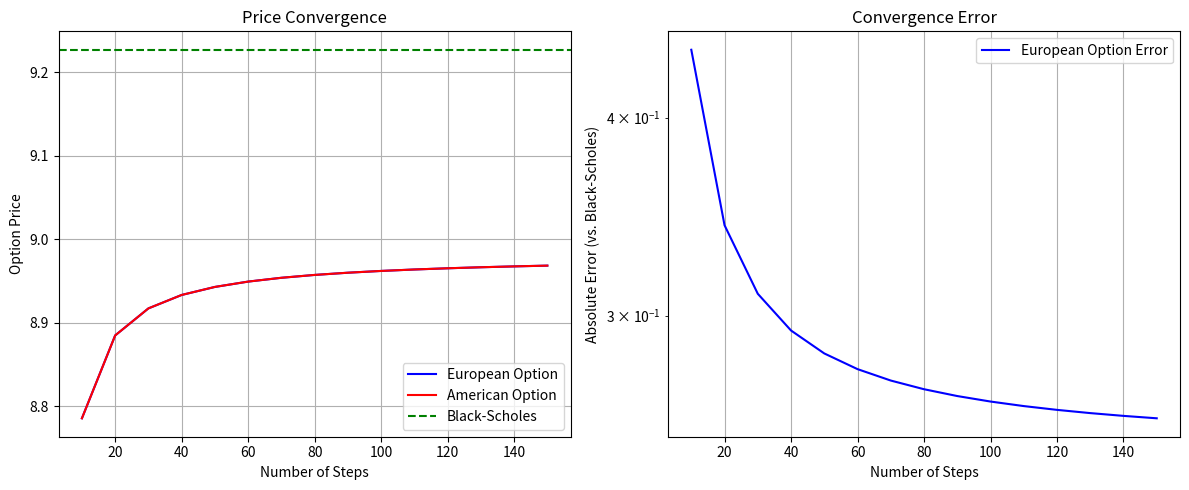

Write the Python code that produced this figure. (Note: this script raises an exception after producing the figure.)
import numpy as np
import matplotlib.pyplot as plt
import time
from scipy.stats import norm
import os

class TrinomialTreeModel:
    def __init__(self, S0, K, r, sigma, T, is_call=True, q=0.0):
        """
        Initialize the trinomial tree model parameters
        
        Parameters:
        S0 (float): Initial stock price
        K (float): Strike price
        r (float): Risk-free interest rate (annualized)
        sigma (float): Volatility (annualized)
        T (float): Time to maturity (in years)
        is_call (bool): Option type (True for call, False for put)
        q (float): Dividend yield (annualized)
        """
        self.S0 = S0
        self.K = K
        self.r = r
        self.sigma = sigma
        self.T = T
        self.is_call = is_call
        self.q = q
        
    def _setup_parameters(self, n):
        """
        Set up the trinomial tree parameters
        
        Parameters:
        n (int): Number of time steps
        
        Returns:
        tuple: (dt, u, d, pu, pm, pd) - time step, up factor, down factor, up probability, middle probability, down probability
        """
        dt = self.T / n
        # The "stretch" parameter - typically sqrt(3) for trinomial trees
        stretch = np.sqrt(3)
        
        # Calculate up and down factors
        u = np.exp(self.sigma * np.sqrt(dt) * stretch)
        d = 1 / u
        
        # Standard trinomial tree parameterization
        a = np.exp((self.r - self.q) * dt)
        pu = ((a - d) / (u - d) + (u*a - 1) / (u - 1) - 1) / 2  # Probability of up move
        pd = ((u - a) / (u - d) + (1 - a) / (u - 1) - 1) / 2    # Probability of down move
        pm = 1 - pu - pd                                        # Probability of middle move
        
        # Check for valid probabilities
        if not (0 <= pu <= 1 and 0 <= pm <= 1 and 0 <= pd <= 1):
            print(f"Warning: Invalid probabilities calculated: pu={pu}, pm={pm}, pd={pd}")
            print("Using alternative parameterization")
            
            # Alternative simpler parameterization if the above fails
            pu = (1/6) * (1 + np.sqrt(dt) * ((self.r - self.q)/self.sigma - 0.5 * self.sigma))
            pd = (1/6) * (1 - np.sqrt(dt) * ((self.r - self.q)/self.sigma - 0.5 * self.sigma))
            pm = 2/3
        
        return dt, u, d, pu, pm, pd
    
    def _build_stock_price_tree(self, n, u, d):
        """
        Build the stock price tree
        
        Parameters:
        n (int): Number of time steps
        u (float): Up factor
        d (float): Down factor
        
        Returns:
        numpy.ndarray: Stock price tree
        """
        # The tree has 2n+1 nodes at the final level
        stock_tree = np.zeros((2*n+1, n+1))
        # Set initial stock price
        stock_tree[n, 0] = self.S0
        
        # Build the tree
        for j in range(1, n+1):
            for i in range(2*n+1):
                # Skip nodes not reachable
                if stock_tree[i, j-1] == 0 and i != n:
                    continue
                    
                # Up move
                if i > 0:  # Ensure we don't go out of bounds
                    stock_tree[i-1, j] = stock_tree[i, j-1] * u
                
                # Middle move
                stock_tree[i, j] = stock_tree[i, j-1]
                
                # Down move
                if i < 2*n:  # Ensure we don't go out of bounds
                    stock_tree[i+1, j] = stock_tree[i, j-1] * d
        
        return stock_tree
    
    def _calculate_option_price_tree(self, stock_tree, dt, pu, pm, pd, n, american=False):
        """
        Calculate the option price tree
        
        Parameters:
        stock_tree (numpy.ndarray): Stock price tree
        dt (float): Time step
        pu (float): Probability of up move
        pm (float): Probability of middle move
        pd (float): Probability of down move
        n (int): Number of time steps
        american (bool): True for American option, False for European option
        
        Returns:
        numpy.ndarray: Option price tree
        """
        # Initialize option price tree
        option_tree = np.zeros_like(stock_tree)
        
        # Calculate option payoff at maturity
        for i in range(2*n+1):
            if stock_tree[i, n] > 0:  # Only calculate for nodes with positive stock price
                if self.is_call:
                    option_tree[i, n] = max(0, stock_tree[i, n] - self.K)
                else:
                    option_tree[i, n] = max(0, self.K - stock_tree[i, n])
        
        # Backward induction
        discount_factor = np.exp(-self.r * dt)
        
        for j in range(n-1, -1, -1):
            for i in range(2*n+1):
                # Skip nodes that are not part of the tree
                if stock_tree[i, j] == 0:
                    continue
                
                # Ensure indices are valid for the neighbors
                valid_up = 0 <= i-1 < 2*n+1
                valid_middle = 0 <= i < 2*n+1
                valid_down = 0 <= i+1 < 2*n+1
                
                # Calculate expected option value
                expected_value = 0
                if valid_up and stock_tree[i-1, j+1] > 0:
                    expected_value += pu * option_tree[i-1, j+1]
                if valid_middle and stock_tree[i, j+1] > 0:
                    expected_value += pm * option_tree[i, j+1]
                if valid_down and stock_tree[i+1, j+1] > 0:
                    expected_value += pd * option_tree[i+1, j+1]
                
                expected_value *= discount_factor
                
                if american:
                    # For American options, consider early exercise
                    if self.is_call:
                        intrinsic_value = max(0, stock_tree[i, j] - self.K)
                    else:
                        intrinsic_value = max(0, self.K - stock_tree[i, j])
                    option_tree[i, j] = max(expected_value, intrinsic_value)
                else:
                    # For European options, just use the expected value
                    option_tree[i, j] = expected_value
        
        return option_tree
    
    def price_option(self, n=100, american=False):
        """
        Price the option using a trinomial tree model
        
        Parameters:
        n (int): Number of time steps
        american (bool): True for American option, False for European option
        
        Returns:
        float: Option price
        """
        start_time = time.time()
        
        # Set up parameters
        dt, u, d, pu, pm, pd = self._setup_parameters(n)
        
        # Build stock price tree
        stock_tree = self._build_stock_price_tree(n, u, d)
        
        # Calculate option price tree
        option_tree = self._calculate_option_price_tree(stock_tree, dt, pu, pm, pd, n, american)
        
        # Option price is at the root of the tree
        option_price = option_tree[n, 0]
        
        end_time = time.time()
        computation_time = end_time - start_time
        
        return option_price, computation_time
    
    def black_scholes_price(self):
        """
        Calculate the option price using the Black-Scholes formula (for comparison)
        
        Returns:
        float: Option price according to Black-Scholes
        """
        d1 = (np.log(self.S0 / self.K) + (self.r - self.q + 0.5 * self.sigma**2) * self.T) / (self.sigma * np.sqrt(self.T))
        d2 = d1 - self.sigma * np.sqrt(self.T)
        
        if self.is_call:
            return self.S0 * np.exp(-self.q * self.T) * norm.cdf(d1) - self.K * np.exp(-self.r * self.T) * norm.cdf(d2)
        else:
            return self.K * np.exp(-self.r * self.T) * norm.cdf(-d2) - self.S0 * np.exp(-self.q * self.T) * norm.cdf(-d1)
    
    def analyze_convergence(self, max_steps=200, step_size=10):
        """
        Analyze the convergence of the trinomial tree model to the Black-Scholes price
        
        Parameters:
        max_steps (int): Maximum number of time steps to consider
        step_size (int): Step size for the number of time steps
        
        Returns:
        tuple: (steps, european_prices, american_prices, european_times, american_times, bs_price)
        """
        steps = list(range(step_size, max_steps + 1, step_size))
        european_prices = []
        american_prices = []
        european_times = []
        american_times = []
        
        bs_price = self.black_scholes_price()
        
        for n in steps:
            # European option
            eu_price, eu_time = self.price_option(n=n, american=False)
            european_prices.append(eu_price)
            european_times.append(eu_time)
            
            # American option
            am_price, am_time = self.price_option(n=n, american=True)
            american_prices.append(am_price)
            american_times.append(am_time)
        
        return steps, european_prices, american_prices, european_times, american_times, bs_price
    
    def plot_convergence(self, max_steps=200, step_size=10, save_path=None):
        """
        Plot the convergence of the trinomial tree model to the Black-Scholes price
        
        Parameters:
        max_steps (int): Maximum number of time steps to consider
        step_size (int): Step size for the number of time steps
        save_path (str): Directory path to save the plots, if None plots are displayed but not saved
        """
        steps, european_prices, american_prices, european_times, american_times, bs_price = self.analyze_convergence(max_steps, step_size)
        
        # Price convergence plot
        plt.figure(figsize=(12, 5))
        plt.subplot(1, 2, 1)
        plt.plot(steps, european_prices, 'b-', label='European Option')
        plt.plot(steps, american_prices, 'r-', label='American Option')
        plt.axhline(y=bs_price, color='g', linestyle='--', label='Black-Scholes')
        plt.xlabel('Number of Steps')
        plt.ylabel('Option Price')
        plt.title('Price Convergence')
        plt.legend()
        plt.grid(True)
        
        # Price error plot
        plt.subplot(1, 2, 2)
        plt.plot(steps, [abs(price - bs_price) for price in european_prices], 'b-', label='European Option Error')
        plt.xlabel('Number of Steps')
        plt.ylabel('Absolute Error (vs. Black-Scholes)')
        plt.title('Convergence Error')
        plt.legend()
        plt.grid(True)
        plt.yscale('log')
        
        plt.tight_layout()
        
        # Save price convergence plot if path is provided
        if save_path is not None:
            if not os.path.exists(save_path):
                os.makedirs(save_path)
            plt.savefig(os.path.join(save_path, 'price_convergence.png'), dpi=300, bbox_inches='tight')
            print(f"Price convergence plot saved to {os.path.join(save_path, 'price_convergence.png')}")
        
        plt.show()
        
        # Computational complexity plot
        plt.figure(figsize=(12, 5))
        plt.subplot(1, 2, 1)
        plt.plot(steps, european_times, 'b-', label='European Option')
        plt.plot(steps, american_times, 'r-', label='American Option')
        plt.xlabel('Number of Steps')
        plt.ylabel('Computation Time (s)')
        plt.title('Computational Time')
        plt.legend()
        plt.grid(True)
        
        # Complexity analysis
        plt.subplot(1, 2, 2)
        plt.loglog(steps, european_times, 'b-', label='European Option')
        plt.loglog(steps, american_times, 'r-', label='American Option')
        plt.loglog(steps, [10**-6 * n**2 for n in steps], 'g--', label='O(n²) Reference')
        plt.xlabel('Number of Steps (log scale)')
        plt.ylabel('Computation Time (s) (log scale)')
        plt.title('Computational Complexity')
        plt.legend()
        plt.grid(True)
        
        plt.tight_layout()
        
        # Save computational complexity plot if path is provided
        if save_path is not None:
            if not os.path.exists(save_path):
                os.makedirs(save_path)
            plt.savefig(os.path.join(save_path, 'computational_complexity.png'), dpi=300, bbox_inches='tight')
            print(f"Computational complexity plot saved to {os.path.join(save_path, 'computational_complexity.png')}")
        
        plt.show()

# Example usage
if __name__ == "__main__":
    # Option parameters
    S0 = 100.0  # Initial stock price
    K = 100.0   # Strike price
    r = 0.05    # Risk-free rate
    sigma = 0.2  # Volatility
    T = 1.0     # Time to maturity (in years)
    q = 0.02    # Dividend yield
    
    # Create model instances for call and put options
    call_model = TrinomialTreeModel(S0, K, r, sigma, T, is_call=True, q=q)
    put_model = TrinomialTreeModel(S0, K, r, sigma, T, is_call=False, q=q)
    
    # Number of steps
    n = 100
    
    # Price European options
    eu_call_price, _ = call_model.price_option(n=n, american=False)
    eu_put_price, _ = put_model.price_option(n=n, american=False)
    
    # Price American options
    am_call_price, _ = call_model.price_option(n=n, american=True)
    am_put_price, _ = put_model.price_option(n=n, american=True)
    
    # Black-Scholes prices (for comparison)
    bs_call_price = call_model.black_scholes_price()
    bs_put_price = put_model.black_scholes_price()
    
    # Print results
    print(f"European Call Option Price (Trinomial Tree, n={n}): {eu_call_price:.4f}")
    print(f"European Call Option Price (Black-Scholes): {bs_call_price:.4f}")
    print(f"European Call Option Price Difference: {abs(eu_call_price - bs_call_price):.6f}")
    print()
    
    print(f"European Put Option Price (Trinomial Tree, n={n}): {eu_put_price:.4f}")
    print(f"European Put Option Price (Black-Scholes): {bs_put_price:.4f}")
    print(f"European Put Option Price Difference: {abs(eu_put_price - bs_put_price):.6f}")
    print()
    
    print(f"American Call Option Price (Trinomial Tree, n={n}): {am_call_price:.4f}")
    print(f"American Put Option Price (Trinomial Tree, n={n}): {am_put_price:.4f}")
    print()
    
    # Early exercise premium
    call_premium = am_call_price - eu_call_price
    put_premium = am_put_price - eu_put_price
    print(f"Call Option Early Exercise Premium: {call_premium:.4f}")
    print(f"Put Option Early Exercise Premium: {put_premium:.4f}")
    
    # Directory to save plots
    save_dir = "/home/<user>/fintech545/beth-fintech545/extra_Project"  # Current directory, change this to your preferred directory
    
    # Analyze convergence and computational complexity, and save plots
    print("\nAnalyzing convergence and computational complexity...")
    call_model.plot_convergence(max_steps=150, step_size=10, save_path=save_dir)